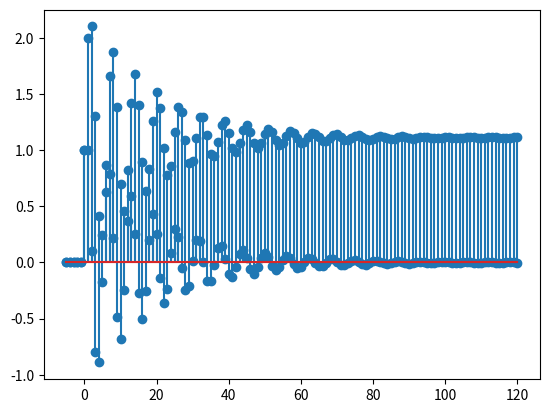

Write Python code to recreate this figure.
import numpy as np
import matplotlib.pyplot as plt
import os
import random
import scipy as scp
from scipy.signal import lfilter, lfilter_zi

def unit_step(interval, delay) -> list:
    unit = []
    for sample in interval:
        if sample >= -delay:
            unit.append(1)
        else:
            unit.append(0)

    return unit

def unit_impulse(interval, a) -> list:  # returns a list
    unit = []
    for sample in interval:
        if sample == -a:
            unit.append(1)
        else:
            unit.append(0)
    return unit


# n = [i for i in range(-5, 120 + 1)]
n = np.arange(-5, 120 + 1)

xn = unit_impulse(n, 0)

ak = [1, -1, 0.9]
bk = [1]
hn = lfilter(b=bk, a=ak, x=xn)
plt.stem(n,hn)
plt.grid()
plt.savefig('Q8_A.png')
plt.show() # ok

#b
xn = unit_step(n, 0)
sn= lfilter(b=bk, a=ak, x=xn)
plt.stem(n, sn)
plt.grid()
plt.savefig('Q8_B.png')
plt.show()


#c
#check if hn is stable or not

rts = np.roots(hn)
if all(abs(rts) < 1):
    print("System is stable")
else:
    print("System is not stable")





